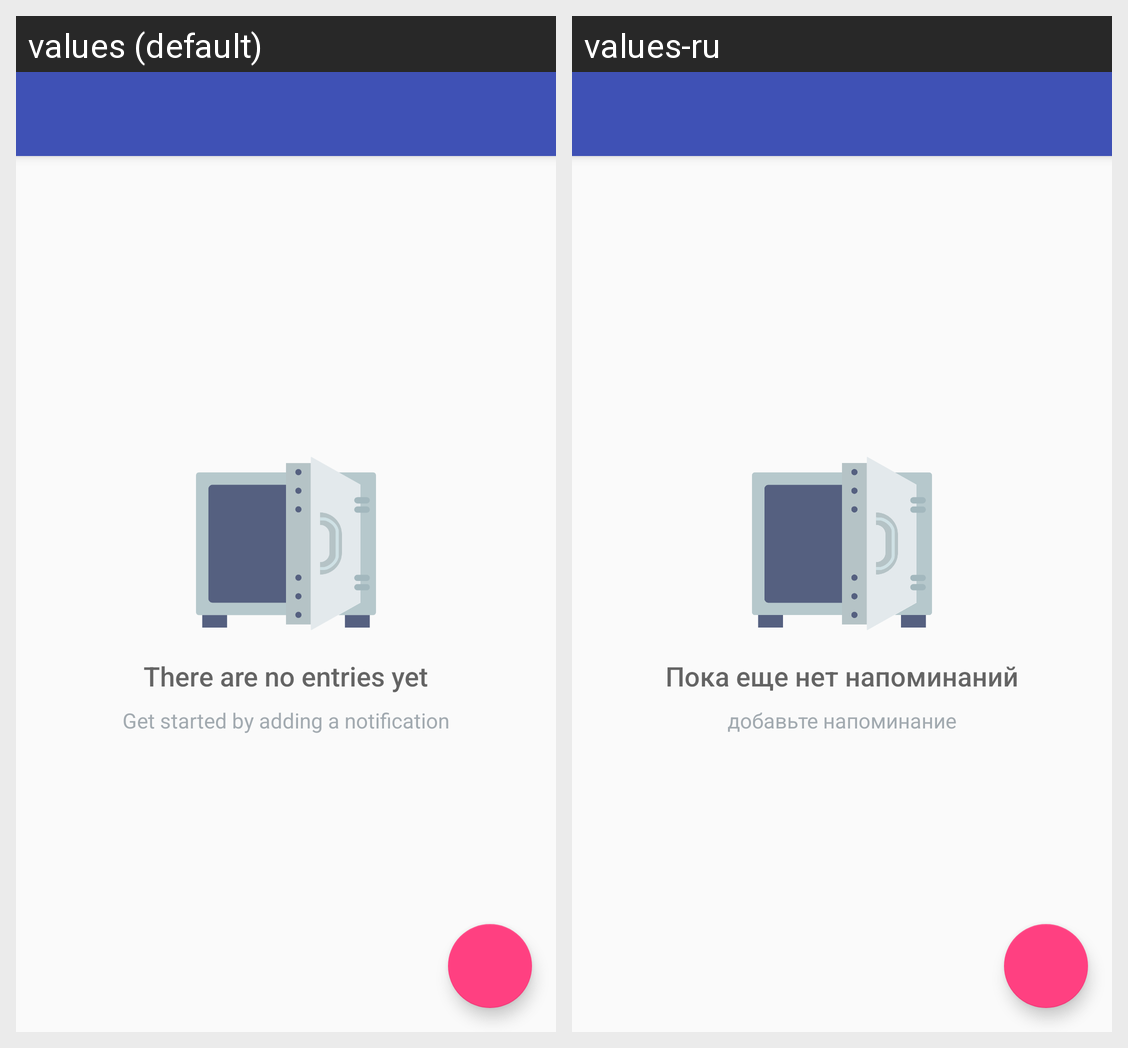

Strings drawn on this Android screen and how each of the app's shown locales translates them:
Android screen res/layout/activity_main.xml rendered under 2 locales, left to right: values (default), values-ru. Device: Nexus 5 (rendered at 1080×1920; each locale shown at half size, 540×960, under a caption strip naming it); theme AppTheme.NoActionBar.
Strings drawn on this screen, with the default value and each locale's value (text and hints the layout hard-codes, and strings that could not be matched under every locale, appear in the picture but are not listed):

empty_view_title_text
  values: There are no entries yet
  values-ru: Пока еще нет напоминаний

empty_view_subtitle_text
  values: Get started by adding a notification
  values-ru: добавьте напоминание
